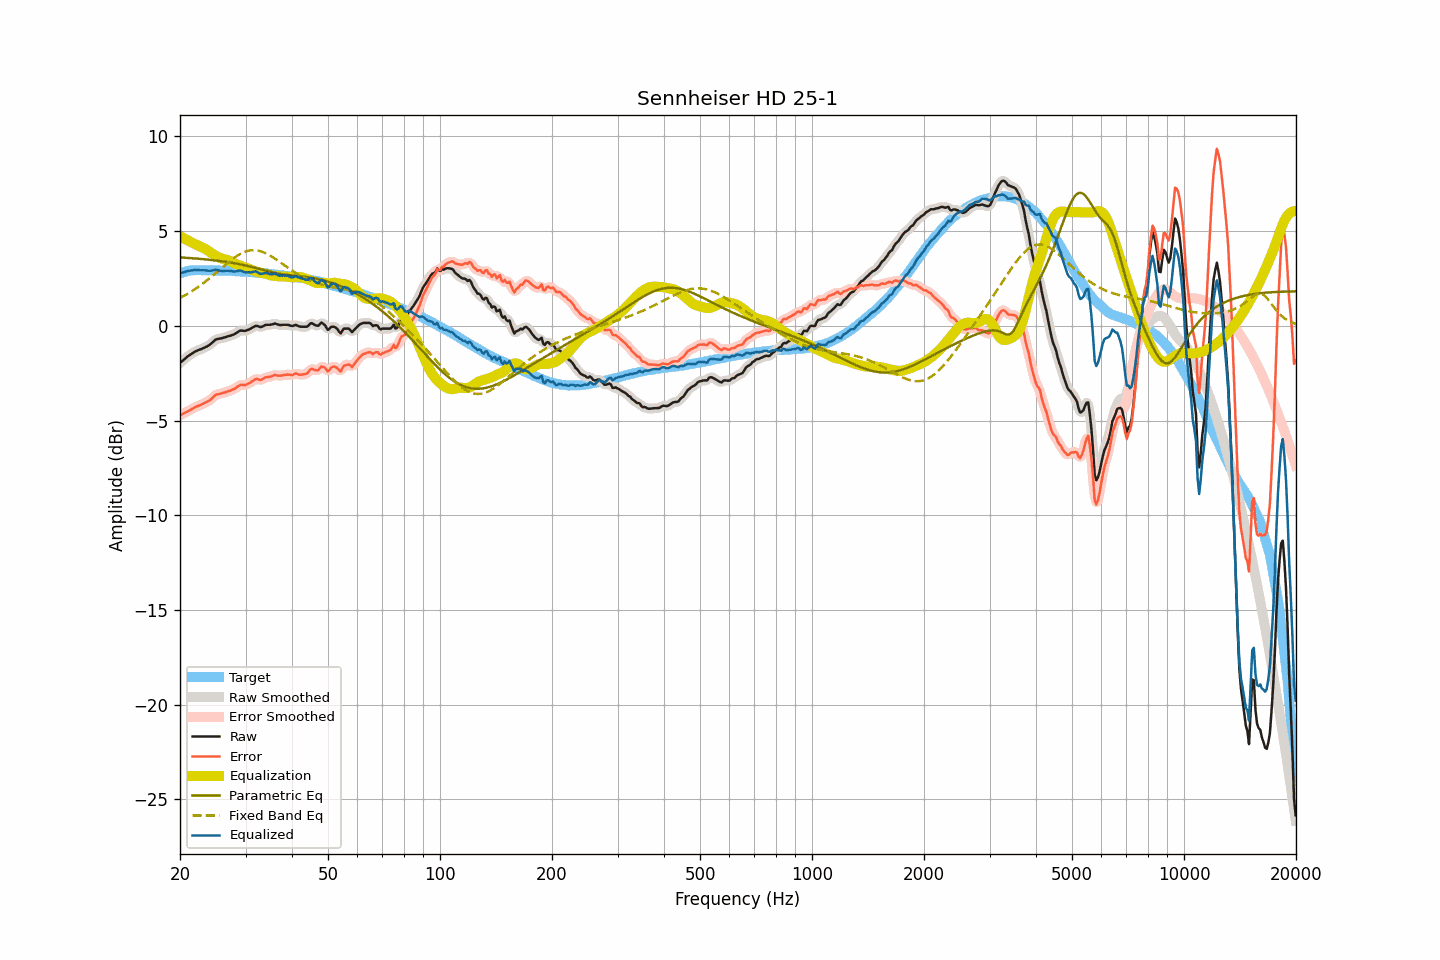

Data behind this chart, as committed beside it:
frequency, raw, smoothed, error, error_smoothed, equalization, parametric_eq, fixed_band_eq, equalized_raw, equalized_smoothed, target
20.00, -1.96, -1.96, -4.72, -4.73, 4.73, 3.61, 1.47, 2.77, 2.77, 2.77
20.20, -1.89, -1.89, -4.68, -4.68, 4.68, 3.61, 1.51, 2.80, 2.80, 2.80
20.40, -1.82, -1.81, -4.64, -4.64, 4.64, 3.60, 1.56, 2.82, 2.82, 2.83
20.61, -1.75, -1.74, -4.59, -4.59, 4.59, 3.59, 1.61, 2.84, 2.85, 2.84
20.81, -1.67, -1.67, -4.54, -4.55, 4.54, 3.59, 1.65, 2.88, 2.87, 2.87
21.02, -1.60, -1.60, -4.50, -4.50, 4.50, 3.58, 1.70, 2.90, 2.89, 2.90
21.23, -1.55, -1.54, -4.46, -4.46, 4.45, 3.58, 1.75, 2.91, 2.91, 2.91
21.44, -1.49, -1.49, -4.41, -4.41, 4.41, 3.57, 1.81, 2.92, 2.92, 2.92
21.66, -1.44, -1.43, -4.37, -4.36, 4.37, 3.56, 1.86, 2.93, 2.93, 2.93
21.87, -1.38, -1.38, -4.31, -4.32, 4.32, 3.56, 1.92, 2.95, 2.94, 2.93
22.09, -1.34, -1.34, -4.28, -4.28, 4.28, 3.55, 1.97, 2.95, 2.95, 2.94
22.31, -1.30, -1.30, -4.24, -4.24, 4.24, 3.54, 2.03, 2.95, 2.94, 2.94
22.54, -1.27, -1.27, -4.21, -4.21, 4.21, 3.54, 2.09, 2.94, 2.94, 2.94
22.76, -1.24, -1.23, -4.18, -4.17, 4.17, 3.53, 2.15, 2.93, 2.93, 2.94
22.99, -1.20, -1.20, -4.13, -4.13, 4.13, 3.52, 2.22, 2.93, 2.93, 2.93
23.22, -1.16, -1.16, -4.09, -4.09, 4.09, 3.51, 2.28, 2.93, 2.93, 2.93
23.45, -1.12, -1.12, -4.04, -4.04, 4.04, 3.51, 2.35, 2.93, 2.92, 2.93
23.69, -1.08, -1.08, -4.00, -4.00, 3.99, 3.50, 2.41, 2.91, 2.91, 2.93
23.92, -1.03, -1.03, -3.95, -3.95, 3.93, 3.49, 2.48, 2.90, 2.91, 2.93
24.16, -0.97, -0.96, -3.90, -3.89, 3.87, 3.48, 2.55, 2.90, 2.91, 2.93
24.40, -0.89, -0.89, -3.82, -3.82, 3.81, 3.47, 2.62, 2.92, 2.92, 2.93
24.65, -0.82, -0.81, -3.74, -3.74, 3.76, 3.46, 2.69, 2.94, 2.94, 2.92
24.89, -0.74, -0.75, -3.66, -3.67, 3.70, 3.45, 2.77, 2.96, 2.95, 2.92
25.14, -0.70, -0.71, -3.62, -3.63, 3.65, 3.44, 2.84, 2.96, 2.95, 2.92
25.39, -0.69, -0.68, -3.61, -3.60, 3.61, 3.43, 2.91, 2.92, 2.93, 2.92
25.65, -0.67, -0.67, -3.59, -3.58, 3.58, 3.42, 2.99, 2.91, 2.91, 2.92
25.91, -0.66, -0.65, -3.57, -3.56, 3.55, 3.41, 3.06, 2.89, 2.90, 2.91
26.16, -0.63, -0.63, -3.53, -3.54, 3.53, 3.40, 3.13, 2.90, 2.90, 2.91
26.43, -0.61, -0.61, -3.51, -3.51, 3.51, 3.38, 3.21, 2.90, 2.90, 2.91
26.69, -0.58, -0.58, -3.48, -3.48, 3.49, 3.37, 3.28, 2.91, 2.91, 2.90
26.96, -0.55, -0.55, -3.45, -3.46, 3.46, 3.36, 3.35, 2.91, 2.91, 2.90
27.23, -0.53, -0.53, -3.43, -3.43, 3.42, 3.34, 3.42, 2.90, 2.90, 2.90
27.50, -0.50, -0.50, -3.40, -3.40, 3.38, 3.33, 3.48, 2.89, 2.88, 2.90
27.77, -0.47, -0.47, -3.36, -3.36, 3.34, 3.32, 3.55, 2.87, 2.87, 2.89
28.05, -0.44, -0.43, -3.33, -3.31, 3.30, 3.30, 3.61, 2.86, 2.87, 2.89
28.33, -0.38, -0.38, -3.25, -3.26, 3.26, 3.29, 3.67, 2.88, 2.88, 2.88
28.62, -0.33, -0.32, -3.20, -3.20, 3.22, 3.27, 3.72, 2.89, 2.90, 2.87
28.90, -0.27, -0.28, -3.14, -3.15, 3.19, 3.25, 3.77, 2.92, 2.91, 2.87
29.19, -0.25, -0.26, -3.11, -3.13, 3.16, 3.24, 3.82, 2.91, 2.90, 2.86
29.48, -0.26, -0.26, -3.13, -3.12, 3.13, 3.22, 3.86, 2.87, 2.87, 2.87
29.78, -0.27, -0.26, -3.13, -3.12, 3.10, 3.20, 3.90, 2.83, 2.84, 2.86
30.08, -0.26, -0.25, -3.11, -3.11, 3.07, 3.18, 3.92, 2.81, 2.82, 2.86
30.38, -0.22, -0.23, -3.06, -3.07, 3.04, 3.16, 3.95, 2.82, 2.81, 2.84
30.68, -0.19, -0.19, -3.03, -3.03, 3.00, 3.14, 3.97, 2.82, 2.82, 2.84
30.99, -0.15, -0.15, -2.98, -2.98, 2.97, 3.12, 3.98, 2.82, 2.82, 2.83
31.30, -0.10, -0.09, -2.93, -2.92, 2.94, 3.10, 3.99, 2.84, 2.84, 2.83
31.61, -0.05, -0.05, -2.87, -2.87, 2.90, 3.08, 3.99, 2.85, 2.86, 2.83
31.93, 0.00, -0.02, -2.81, -2.83, 2.87, 3.06, 3.99, 2.87, 2.86, 2.81
32.24, -0.01, -0.02, -2.81, -2.82, 2.85, 3.03, 3.98, 2.84, 2.83, 2.80
32.57, -0.04, -0.04, -2.84, -2.83, 2.82, 3.01, 3.96, 2.79, 2.79, 2.80
32.89, -0.07, -0.05, -2.86, -2.85, 2.81, 2.99, 3.94, 2.74, 2.75, 2.80
33.22, -0.05, -0.04, -2.83, -2.83, 2.79, 2.96, 3.91, 2.74, 2.75, 2.78
33.55, -0.01, -0.01, -2.79, -2.79, 2.77, 2.94, 3.88, 2.77, 2.77, 2.78
33.89, 0.04, 0.03, -2.73, -2.74, 2.75, 2.92, 3.84, 2.80, 2.78, 2.77
34.23, 0.05, 0.05, -2.71, -2.71, 2.73, 2.90, 3.80, 2.78, 2.78, 2.76
34.57, 0.05, 0.05, -2.70, -2.70, 2.70, 2.88, 3.76, 2.75, 2.75, 2.75
34.92, 0.05, 0.06, -2.69, -2.68, 2.67, 2.85, 3.71, 2.72, 2.73, 2.74
35.27, 0.07, 0.08, -2.66, -2.65, 2.65, 2.83, 3.66, 2.72, 2.73, 2.73
35.62, 0.09, 0.10, -2.63, -2.63, 2.64, 2.81, 3.60, 2.73, 2.73, 2.72
35.97, 0.12, 0.10, -2.59, -2.61, 2.63, 2.80, 3.55, 2.75, 2.73, 2.71
... 635 more rows
